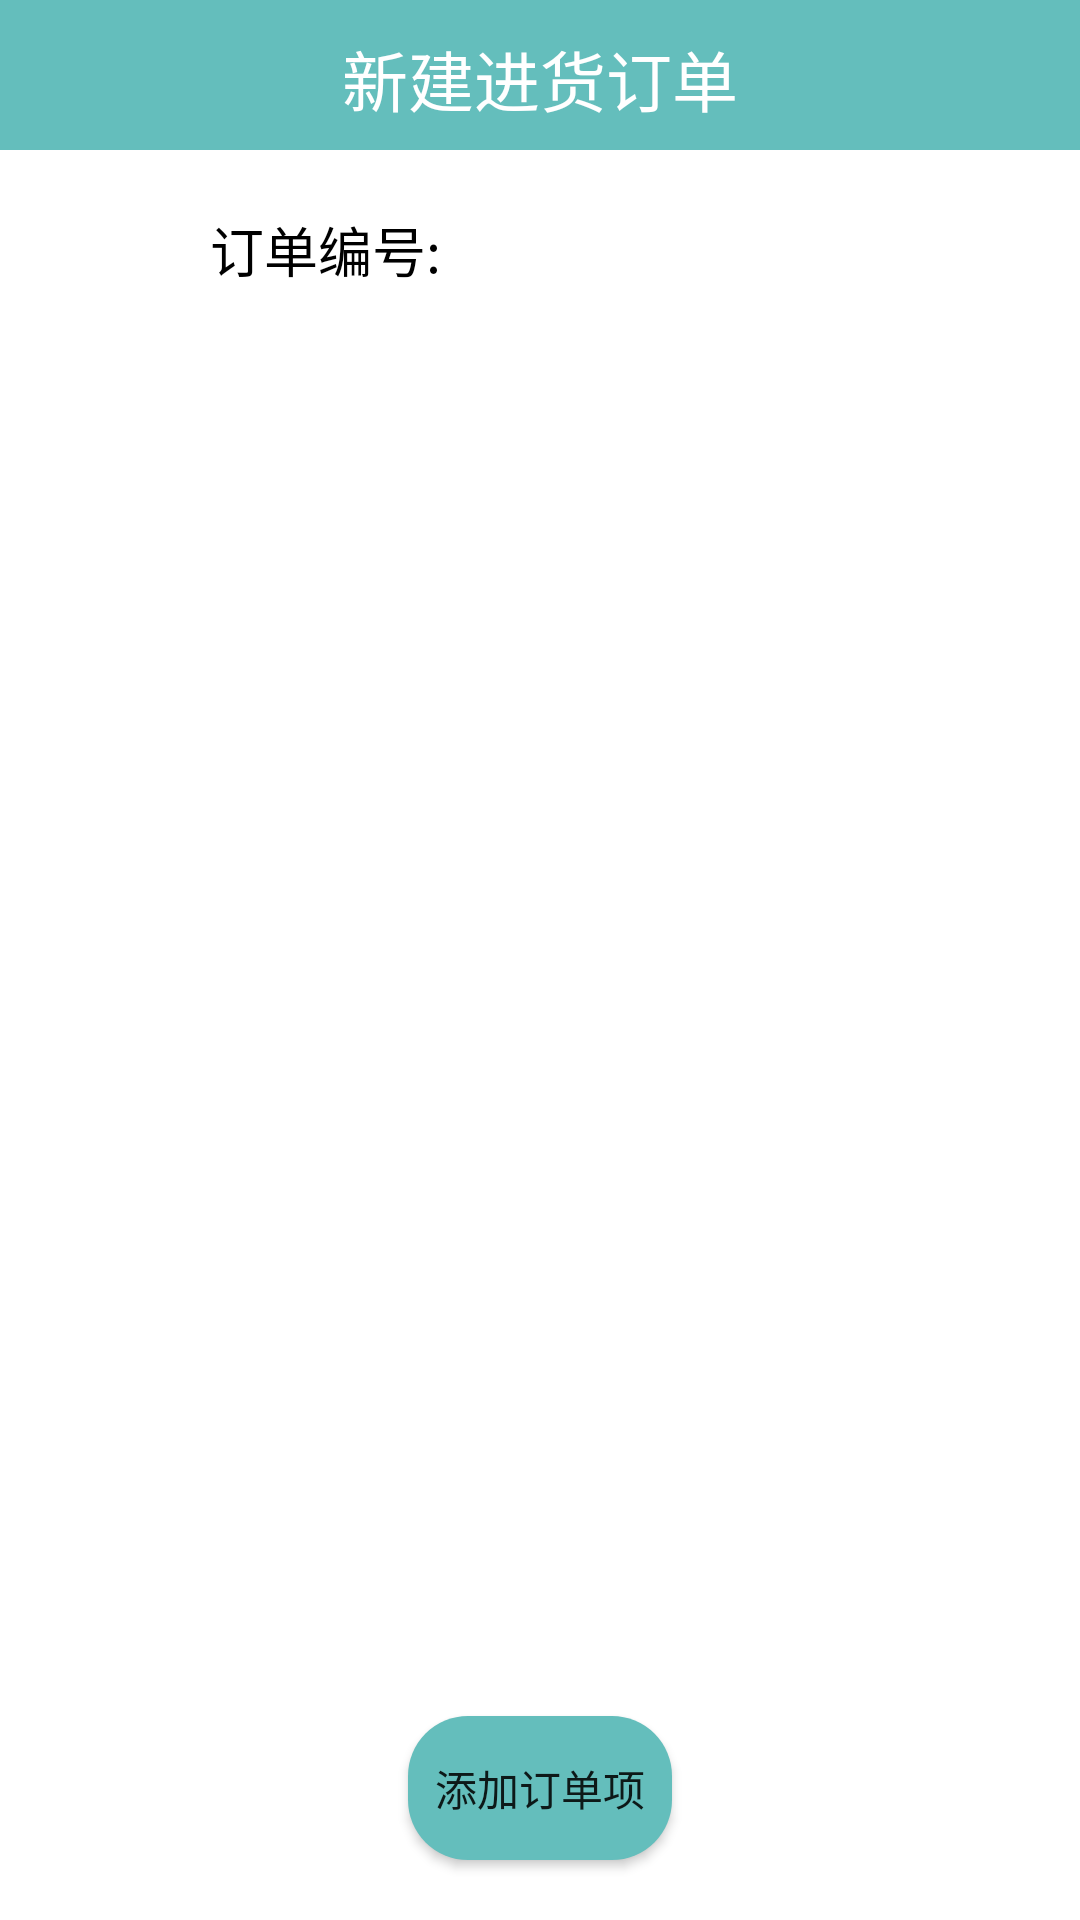

Here is an Android app screen rendered from its layout file. Give the layout XML and the strings, colors and styles it references.
<!-- AndroidManifest.xml: application theme Theme.DatabaseProject -->
<!-- res/layout/activity_add_purchase.xml -->
<?xml version="1.0" encoding="utf-8"?>
<androidx.constraintlayout.widget.ConstraintLayout xmlns:android="http://schemas.android.com/apk/res/android"
    xmlns:app="http://schemas.android.com/apk/res-auto"
    xmlns:tools="http://schemas.android.com/tools"
    android:layout_width="match_parent"
    android:layout_height="match_parent">

    <androidx.constraintlayout.widget.ConstraintLayout
        android:id="@+id/constraintLayout"
        android:layout_width="match_parent"
        android:layout_height="50dp"
        android:background="#64BEBC"
        app:layout_constraintEnd_toEndOf="parent"
        app:layout_constraintHorizontal_bias="1.0"
        app:layout_constraintStart_toStartOf="parent"
        app:layout_constraintTop_toTopOf="parent">

        <TextView
            android:id="@+id/list_info_tv"
            android:layout_width="wrap_content"
            android:layout_height="wrap_content"
            android:text="新建进货订单"
            android:layout_marginTop="10dp"
            android:textSize="22sp"
            android:textColor="#FFFFFF"
            app:layout_constraintEnd_toEndOf="parent"
            app:layout_constraintStart_toStartOf="parent"
            app:layout_constraintTop_toTopOf="parent" />

        <ImageView
            android:id="@+id/imageView"
            android:layout_width="35dp"
            android:layout_height="35dp"
            android:layout_marginEnd="20dp"
            app:layout_constraintEnd_toEndOf="parent"
            android:layout_marginTop="10dp"
            app:layout_constraintTop_toTopOf="parent"
            app:srcCompat="@drawable/ic_baseline_done_24" />
    </androidx.constraintlayout.widget.ConstraintLayout>


    <TextView
        android:id="@+id/textView4"
        android:layout_width="wrap_content"
        android:layout_height="wrap_content"
        android:layout_marginStart="70dp"
        android:layout_marginTop="20dp"
        android:text="订单编号:"
        android:textColor="#000000"
        android:textSize="18sp"
        app:layout_constraintStart_toStartOf="parent"
        app:layout_constraintTop_toBottomOf="@+id/constraintLayout" />

    <TextView
        android:id="@+id/pur_id"
        android:layout_width="wrap_content"
        android:layout_height="wrap_content"
        android:layout_marginStart="40dp"
        app:layout_constraintBottom_toBottomOf="@+id/textView4"
        app:layout_constraintStart_toEndOf="@+id/textView4"
        app:layout_constraintTop_toTopOf="@+id/textView4" />

    <androidx.recyclerview.widget.RecyclerView
        android:id="@+id/add_pur_rv"
        android:layout_width="match_parent"
        android:layout_height="0dp"
        android:layout_marginBottom="100dp"
        android:layout_marginTop="20dp"
        app:layout_constraintBottom_toBottomOf="parent"
        app:layout_constraintEnd_toEndOf="parent"
        app:layout_constraintHorizontal_bias="1.0"
        app:layout_constraintStart_toStartOf="parent"
        app:layout_constraintTop_toBottomOf="@+id/pur_id"
        app:layout_constraintVertical_bias="0.0" />

    <Button
        android:id="@+id/add_pur_bt"
        android:layout_width="wrap_content"
        android:layout_height="wrap_content"
        android:text="添加订单项"
        android:layout_marginBottom="20dp"
        android:background="@drawable/button"
        android:gravity="center"
        android:scaleType="center"
        app:layout_constraintBottom_toBottomOf="parent"
        app:layout_constraintEnd_toEndOf="parent"
        app:layout_constraintStart_toStartOf="parent" />
</androidx.constraintlayout.widget.ConstraintLayout>
<!-- resources referenced by this layout -->
<resources>
  <!-- drawable button (drawable) -->
  <shape xmlns:android="http://schemas.android.com/apk/res/android"
      android:shape="rectangle">
      <solid android:color="#64BEBC" />
      <corners android:radius="20dip" />
  </shape>
  <style name="Theme.DatabaseProject" parent="Theme.MaterialComponents.Light.NoActionBar">
          
          <item name="colorPrimary">@color/purple_500</item>
          <item name="colorPrimaryVariant">@color/purple_700</item>
          <item name="colorOnPrimary">@color/white</item>
          
          <item name="colorSecondary">@color/teal_200</item>
          <item name="colorSecondaryVariant">@color/teal_700</item>
          <item name="colorOnSecondary">@color/black</item>
          
          <item name="android:statusBarColor" tools:targetApi="l">?attr/colorPrimaryVariant</item>
          
      </style>
  <!-- not gathered from this repository: default colours our renderer supplied (Android Studio template values) -->
  <color name="purple_500">#FF6200EE</color>
  <color name="purple_700">#FF3700B3</color>
  <color name="teal_200">#FF03DAC5</color>
  <color name="teal_700">#FF018786</color>
  <color name="black">#FF000000</color>
  <color name="white">#FFFFFFFF</color>
</resources>
